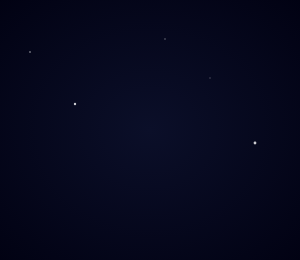
t = 0.00 s
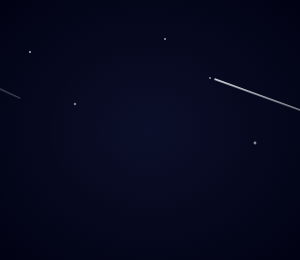
t = 1.50 s
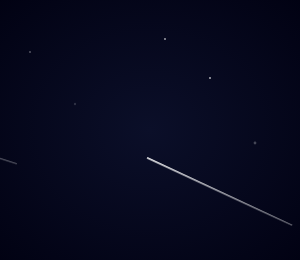
t = 3.00 s
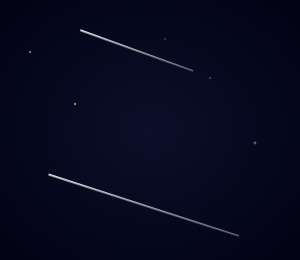
t = 4.50 s
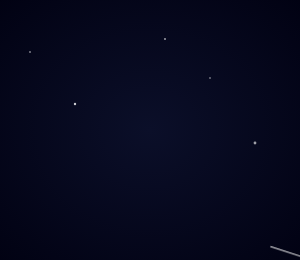
t = 6.00 s
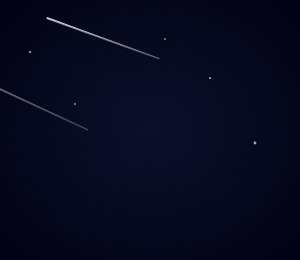
t = 7.88 s

The animated SVG that drew these frames (rendered in a browser with its animation timeline set to each time). Animation: 11 SMIL elements (animate=11); one cycle of 9.00 s, repeats indefinitely.

<svg width="100%" height="260" xmlns="http://www.w3.org/2000/svg">
  <defs>
    <!-- 星空噪声背景 -->
    <radialGradient id="starGrad" cx="50%" cy="50%" r="80%">
      <stop offset="0%" stop-color="#0b0f29" />
      <stop offset="100%" stop-color="#000010" />
    </radialGradient>

    <!-- 流星路径渐变 -->
    <linearGradient id="meteorGrad" x1="0%" y1="0%" x2="100%" y2="100%">
      <stop offset="0%" stop-color="white" stop-opacity="1" />
      <stop offset="100%" stop-color="white" stop-opacity="0" />
    </linearGradient>
  </defs>

  <!-- 深色星空背景 -->
  <rect width="100%" height="260" fill="url(#starGrad)" />

  <!-- 随机小星星 -->
  <g fill="white" opacity="0.8">
    <circle cx="10%" cy="20%" r="1">
      <animate attributeName="opacity" values="0.5;1;0.2;1" dur="4s" repeatCount="indefinite"/>
    </circle>
    <circle cx="25%" cy="40%" r="1.2">
      <animate attributeName="opacity" values="1;0.2;1" dur="6s" repeatCount="indefinite"/>
    </circle>
    <circle cx="70%" cy="30%" r="1">
      <animate attributeName="opacity" values="0.2;1;0.2" dur="5s" repeatCount="indefinite"/>
    </circle>
    <circle cx="85%" cy="55%" r="1.4">
      <animate attributeName="opacity" values="1;0.2;1" dur="7s" repeatCount="indefinite"/>
    </circle>
    <circle cx="55%" cy="15%" r="1">
      <animate attributeName="opacity" values="0.3;1;0.3" dur="4.5s" repeatCount="indefinite"/>
    </circle>
  </g>

  <!-- 流星1 -->
  <g transform="rotate(20)">
    <rect x="-200" y="0" width="120" height="2" fill="url(#meteorGrad)">
      <animate attributeName="x" from="-200" to="800" dur="3.5s" repeatCount="indefinite" />
      <animate attributeName="opacity" values="1;1;0" dur="3.5s" repeatCount="indefinite" />
    </rect>
  </g>

  <!-- 流星2（慢速） -->
  <g transform="rotate(25)">
    <rect x="-400" y="80" width="160" height="2" fill="url(#meteorGrad)" opacity="0.8">
      <animate attributeName="x" from="-400" to="800" dur="6s" repeatCount="indefinite" />
      <animate attributeName="opacity" values="0;1;0" dur="6s" repeatCount="indefinite" />
    </rect>
  </g>

  <!-- 流星3（偶发） -->
  <g transform="rotate(18)">
    <rect x="-600" y="150" width="200" height="2" fill="url(#meteorGrad)" opacity="0.6">
      <animate attributeName="x" from="-600" to="800" dur="9s" repeatCount="indefinite" />
      <animate attributeName="opacity" values="0;1;0" dur="9s" repeatCount="indefinite" />
    </rect>
  </g>
</svg>
